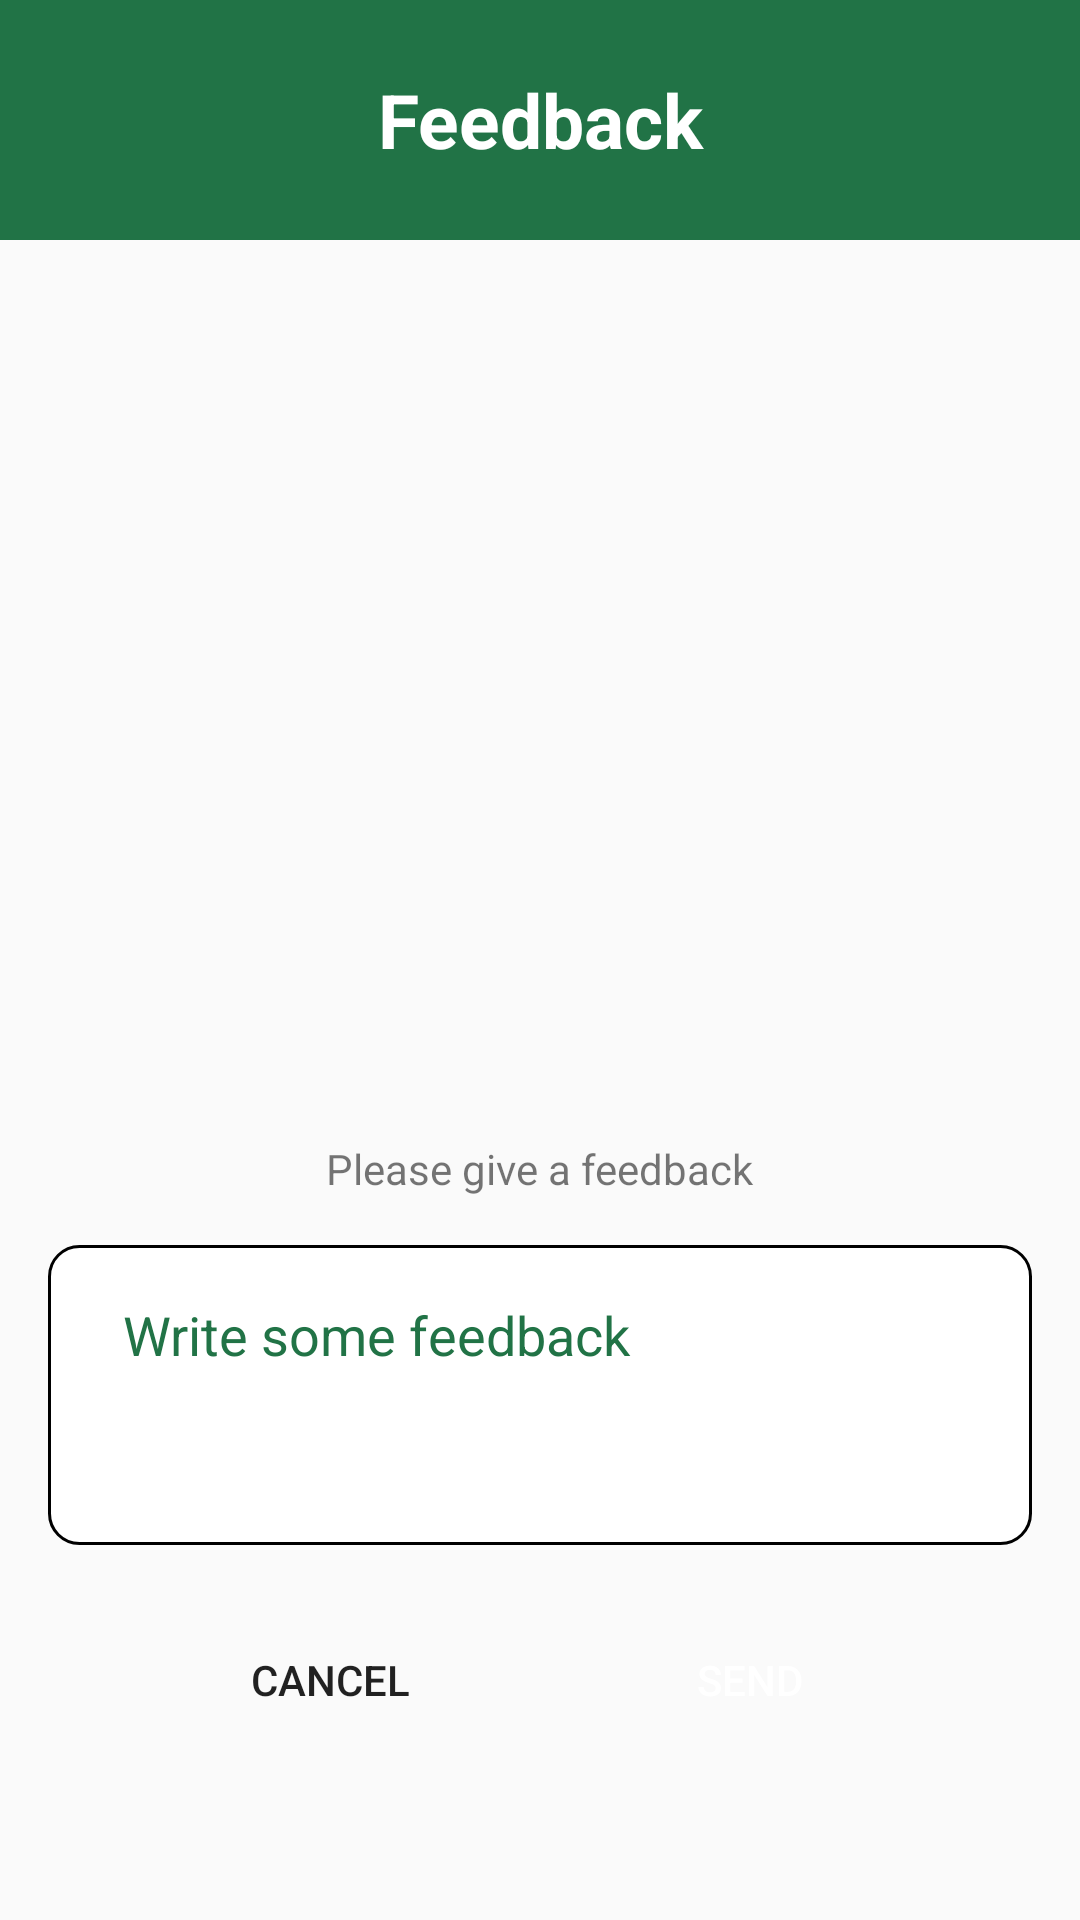

This screen was rendered from an Android layout file. Write that file and the resources it references.
<!-- AndroidManifest.xml: application theme Theme.Project_1 -->
<!-- res/layout/dialog_feedback.xml -->
<?xml version="1.0" encoding="utf-8"?>
<LinearLayout xmlns:android="http://schemas.android.com/apk/res/android"
    android:layout_width="match_parent"
    android:layout_height="match_parent"
    android:orientation="vertical">
    <TextView
        android:layout_width="match_parent"
        android:layout_height="80dp"
        android:background="#217346"
        android:text="@string/tv_feedback"
        android:textSize="25sp"
        android:textColor="@color/white"
        android:textStyle="bold"
        android:gravity="center"
        />
    <ImageView
        android:layout_width="wrap_content"
        android:layout_height="280dp"
        android:src="@drawable/feedback_img"/>
    <TextView
        android:layout_marginTop="20dp"
        android:layout_width="wrap_content"
        android:layout_height="wrap_content"
        android:layout_gravity="center"
        android:text="@string/tv_feedback1"/>
    <EditText
        android:layout_width="match_parent"
        android:layout_height="100dp"
        android:background="@drawable/border_button"
        android:layout_margin="16dp"
        android:hint="@string/ed_dialog_feedback"
        android:paddingLeft="25dp"
        android:paddingBottom="40dp"
        android:textColorHint="#217346"/>

    <LinearLayout
        android:layout_width="match_parent"
        android:layout_height="wrap_content"
        android:orientation="horizontal"
        android:gravity="center_horizontal"
        android:layout_marginBottom="30dp"
        >
        <Button
            android:layout_width="128dp"
            android:layout_height="48dp"
            android:text="@string/btn_cacel"
            android:background="@drawable/border_menu"
            android:backgroundTint="#00000000"
            android:id="@+id/btn_cancel"
            android:layout_marginRight="12dp"
            android:layout_marginBottom="5dp"
            android:layout_marginTop="5dp"
            />
        <Button
            android:id="@+id/btn_send"
            android:layout_width="128dp"
            android:layout_height="48dp"
            android:text="@string/btn_send"
            android:textColor="@color/white"
            android:background="@drawable/border_menu"
            android:backgroundTint="#217346"
            android:layout_marginBottom="5dp"
            android:layout_marginTop="5dp"/>
    </LinearLayout>
</LinearLayout>
<!-- resources referenced by this layout -->
<resources>
  <!-- drawable border_button (drawable) -->
  <shape xmlns:tools="http://schemas.android.com/tools"
      xmlns:android="http://schemas.android.com/apk/res/android"
      tools:ignore="ExtraText">
      <solid android:color="#FFFFFF"/> 
  
      <stroke
          android:width="1dp"
          /> 
      
      <corners android:radius="10dp"/> 
  </shape>
  <string name="btn_cacel">  Cancel </string>
  <string name="btn_send"> Send </string>
  <string name="ed_dialog_feedback"> Write some feedback </string>
  <string name="tv_feedback"> Feedback </string>
  <string name="tv_feedback1"> Please give a feedback </string>
  <style name="Theme.Project_1" parent="Base.Theme.Project_1" />
  <style name="Base.Theme.Project_1" parent="Theme.AppCompat.DayNight.NoActionBar">
          
          
      </style>
  <!-- not gathered from this repository: default colours our renderer supplied (Android Studio template values) -->
  <color name="white">#FFFFFFFF</color>
</resources>
